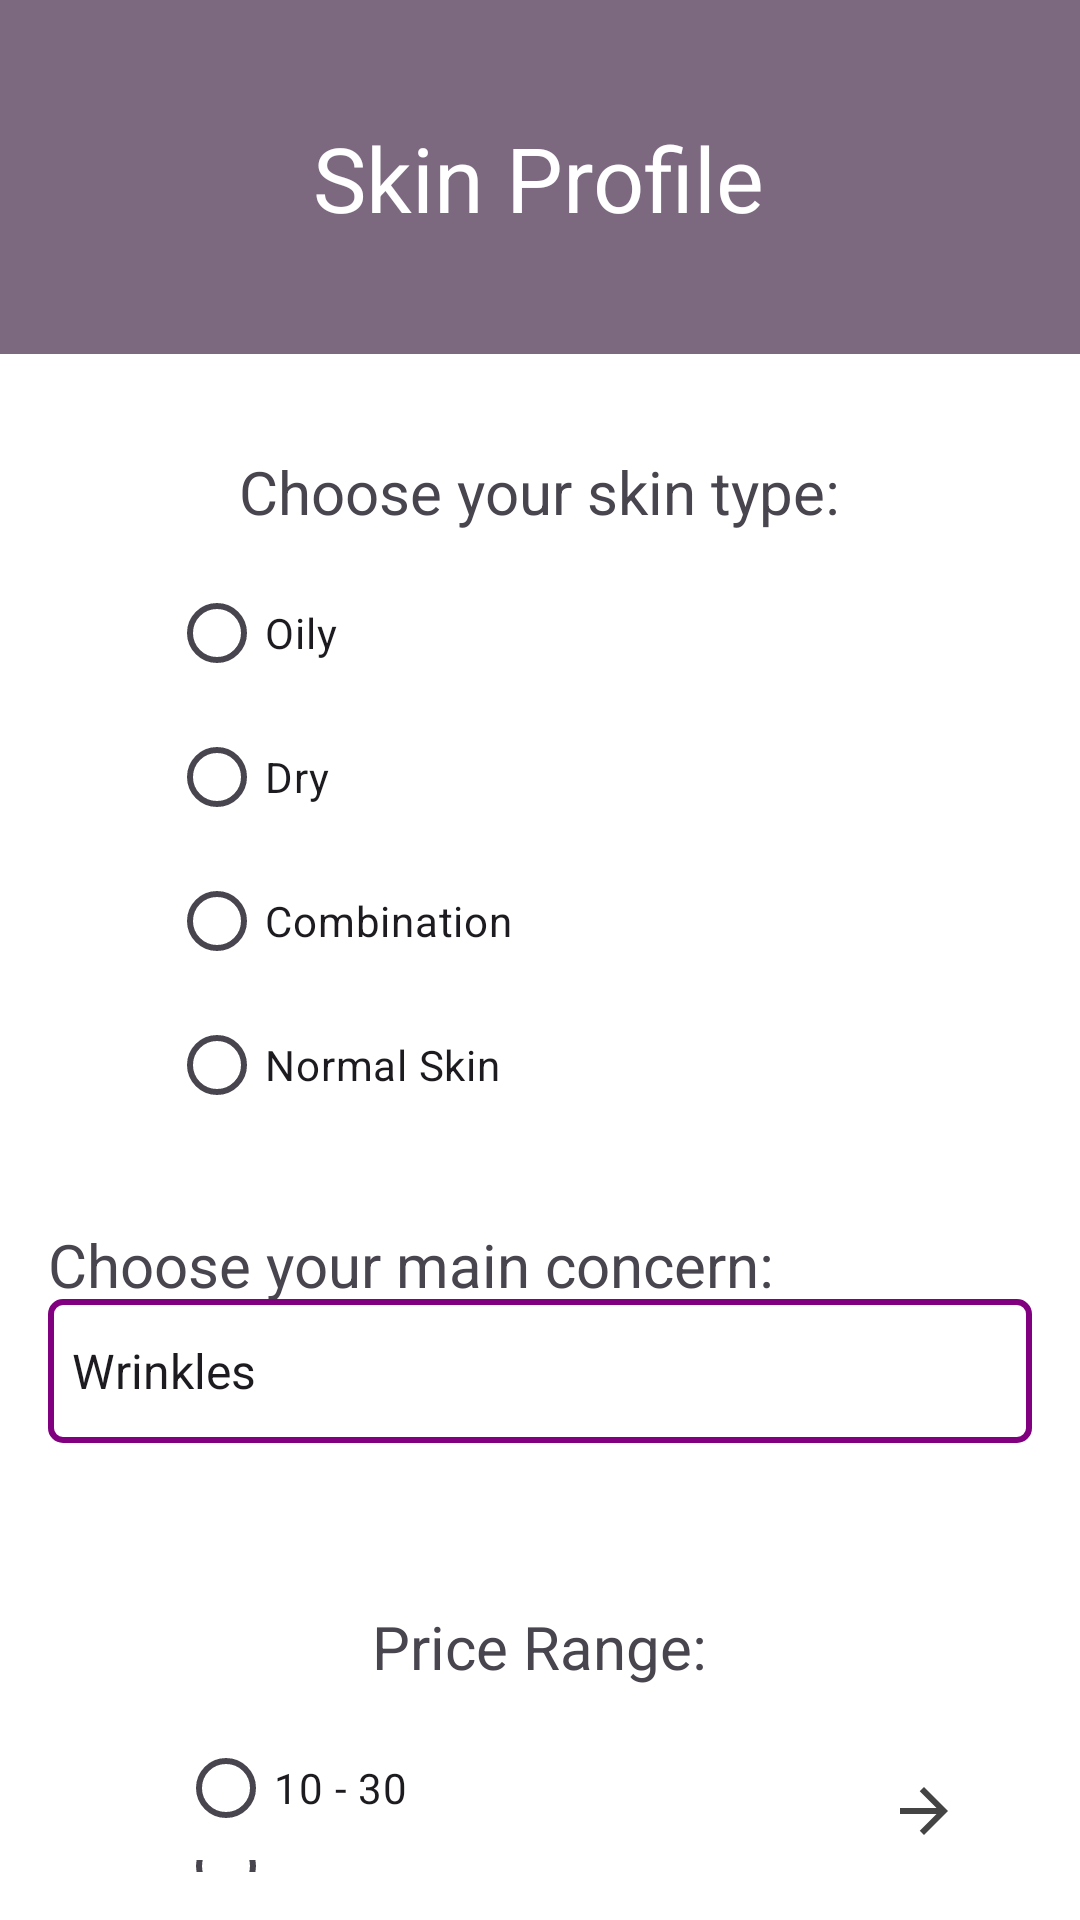

Produce the Android XML layout that renders to this screen, including the resource entries it uses.
<!-- AndroidManifest.xml: application theme Theme.FinalYear -->
<!-- res/layout/skin_profile_activity.xml -->
<RelativeLayout xmlns:android="http://schemas.android.com/apk/res/android"
    xmlns:app="http://schemas.android.com/apk/res-auto"
    xmlns:tools="http://schemas.android.com/tools"
    android:layout_width="match_parent"
    android:layout_height="match_parent"
    android:background="#FFFFFF">

    <RelativeLayout
        android:id="@+id/centerLayout"
        android:layout_width="wrap_content"
        android:layout_height="wrap_content"
        android:layout_centerInParent="true">

        <RadioGroup
            android:id="@+id/radioGroup"
            android:layout_width="279dp"
            android:layout_height="wrap_content"
            android:layout_centerHorizontal="true"
            android:layout_marginTop="125dp"
            android:padding="16dp">

            

            <TextView
                android:layout_width="match_parent"
                android:layout_height="46dp"
                android:gravity="center_vertical|center_horizontal"
                android:text="Choose your skin type:"
                android:textSize="20sp" />


            <RadioButton
                android:id="@+id/rb_oily"
                android:layout_width="match_parent"
                android:layout_height="wrap_content"
                android:text="Oily" />


            <RadioButton
                android:id="@+id/rb_dry"
                android:layout_width="match_parent"
                android:layout_height="wrap_content"
                android:text="Dry" />

            <RadioButton
                android:id="@+id/rb_combination"
                android:layout_width="match_parent"
                android:layout_height="wrap_content"
                android:text="Combination" />

            <RadioButton
                android:id="@+id/rb_normal"
                android:layout_width="match_parent"
                android:layout_height="wrap_content"
                android:text="Normal Skin" />


        </RadioGroup>


        <TextView
            android:id="@+id/main_concern_label"
            android:layout_width="match_parent"
            android:layout_height="wrap_content"
            android:layout_below="@id/radioGroup"
            android:layout_marginStart="16dp"
            android:layout_marginTop="13dp"
            android:layout_marginEnd="16dp"
            android:text="Choose your main concern:"
            android:textSize="20sp" />

        <Spinner
            android:id="@+id/spinner"
            android:layout_width="match_parent"
            android:layout_height="wrap_content"
            android:layout_below="@id/radioGroup"
            android:layout_marginStart="16dp"
            android:layout_marginTop="38dp"
            android:layout_marginEnd="16dp"
            android:background="@drawable/purple_border"
            android:entries="@array/priority_array"
            android:minHeight="48dp"
            android:prompt="@string/priority_prompt" />

        <RadioGroup
            android:id="@+id/radioGroupPrice"
            android:layout_width="273dp"
            android:layout_height="wrap_content"
            android:layout_centerHorizontal="true"
            android:layout_marginTop="510dp"
            android:padding="16dp">

            <TextView
                android:layout_width="match_parent"
                android:layout_height="46dp"
                android:gravity="center_vertical|center_horizontal"
                android:text="Price Range:"
                android:textSize="20sp" />


            <RadioButton
                android:id="@+id/rb_range1"
                android:layout_width="match_parent"
                android:layout_height="wrap_content"
                android:text="10 - 30" />

            <RadioButton
                android:id="@+id/rb_range2"
                android:layout_width="match_parent"
                android:layout_height="wrap_content"
                android:text="30 - 50" />

            <RadioButton
                android:id="@+id/rb_range3"
                android:layout_width="match_parent"
                android:layout_height="wrap_content"
                android:text="50 - 100" />

        </RadioGroup>

        <ImageButton
            android:id="@+id/imageButton"
            android:layout_width="92dp"
            android:layout_height="73dp"
            android:layout_alignParentEnd="true"
            android:layout_alignParentBottom="true"
            android:layout_marginEnd="6dp"
            android:layout_marginBottom="3dp"
            android:background="@null"
            android:contentDescription="@string/app_name"
            app:srcCompat="@drawable/forwardbutton" />


        <include
            layout="@layout/progress_layout"
            android:layout_width="match_parent"
            android:layout_height="match_parent"
            android:layout_above="@id/backButton"
            android:visibility="gone" />

        <androidx.constraintlayout.widget.ConstraintLayout
            android:layout_width="match_parent"
            android:layout_height="118dp"
            android:background="#7C6980">

            <TextView
                android:id="@+id/textView3"
                android:layout_width="wrap_content"
                android:layout_height="wrap_content"
                android:text="Skin Profile"
                android:textColor="#ffffff"
                android:textSize="30sp"
                app:layout_constraintBottom_toBottomOf="parent"
                app:layout_constraintEnd_toEndOf="parent"
                app:layout_constraintHorizontal_bias="0.498"
                app:layout_constraintStart_toStartOf="parent"
                app:layout_constraintTop_toTopOf="parent" />
        </androidx.constraintlayout.widget.ConstraintLayout>

    </RelativeLayout>

</RelativeLayout>
<!-- res/layout/progress_layout.xml (included above) -->
<?xml version="1.0" encoding="utf-8"?>
<LinearLayout xmlns:android="http://schemas.android.com/apk/res/android"
    android:orientation="horizontal"
    android:padding="20dp"
    android:id="@+id/loadingLayout"
    android:layout_width="match_parent"
    android:layout_height="wrap_content">
    <ProgressBar
        android:layout_width="0dp"
        android:layout_height="wrap_content"
        android:layout_weight="1"
        android:indeterminateTint="@color/lavender"/>
    <TextView
        android:layout_width="0dp"
        android:layout_height="match_parent"
        android:layout_weight="4"
        android:text="Loading..."
        android:textSize="18sp"
        android:textColor="@color/lavender"
        android:gravity="start|center_vertical"/>
</LinearLayout>
<!-- resources referenced by this layout -->
<resources>
  <string-array name="priority_array">
          <item>Wrinkles</item>
          <item>Fine Lines</item>
          <item>Hyperpigmentation</item>
          <item>Pimples</item>
          <item>Dark Circles</item>
          <item>Enlarged Pores</item>
      </string-array>
  <color name="lavender">#8692f7</color>
  <!-- drawable forwardbutton (drawable) -->
  <vector xmlns:android="http://schemas.android.com/apk/res/android"
      android:width="24dp"
      android:height="24dp"
      android:viewportWidth="24"
      android:viewportHeight="24">
      <path
          android:fillColor="#444444"
          android:pathData="M4,11h12.17l-5.59,-5.59L12,4l8,8 -8,8 -1.41,-1.41L16.17,13H4v-2z"/>
  </vector>
  <!-- drawable purple_border (drawable) -->
  <shape xmlns:android="http://schemas.android.com/apk/res/android"
      android:shape="rectangle">
      <solid android:color="#00000000" />
      <stroke
          android:width="2dp"
          android:color="#800080" />
      <corners android:radius="4dp" />
  </shape>
  <string name="app_name">FinalYear</string>
  <string name="priority_prompt">Main Priority:</string>
  <style name="Theme.FinalYear" parent="Base.Theme.FinalYear" />
  <style name="Base.Theme.FinalYear" parent="Theme.Material3.DayNight.NoActionBar">
          
          
          <item name="colorPrimary">@color/lavender</item>
          <item name="colorPrimaryVariant">@color/lavender</item>
          <item name="colorOnPrimary">@color/white</item>
          
          <item name="colorSecondary">@color/teal_200</item>
          <item name="colorSecondaryVariant">@color/teal_700</item>
          <item name="colorOnSecondary">@color/black</item>
          
      </style>
  <color name="white">#FFFFFFFF</color>
  <color name="teal_200">#FF03DAC5</color>
  <color name="teal_700">#FF018786</color>
  <color name="black">#FF000000</color>
</resources>
